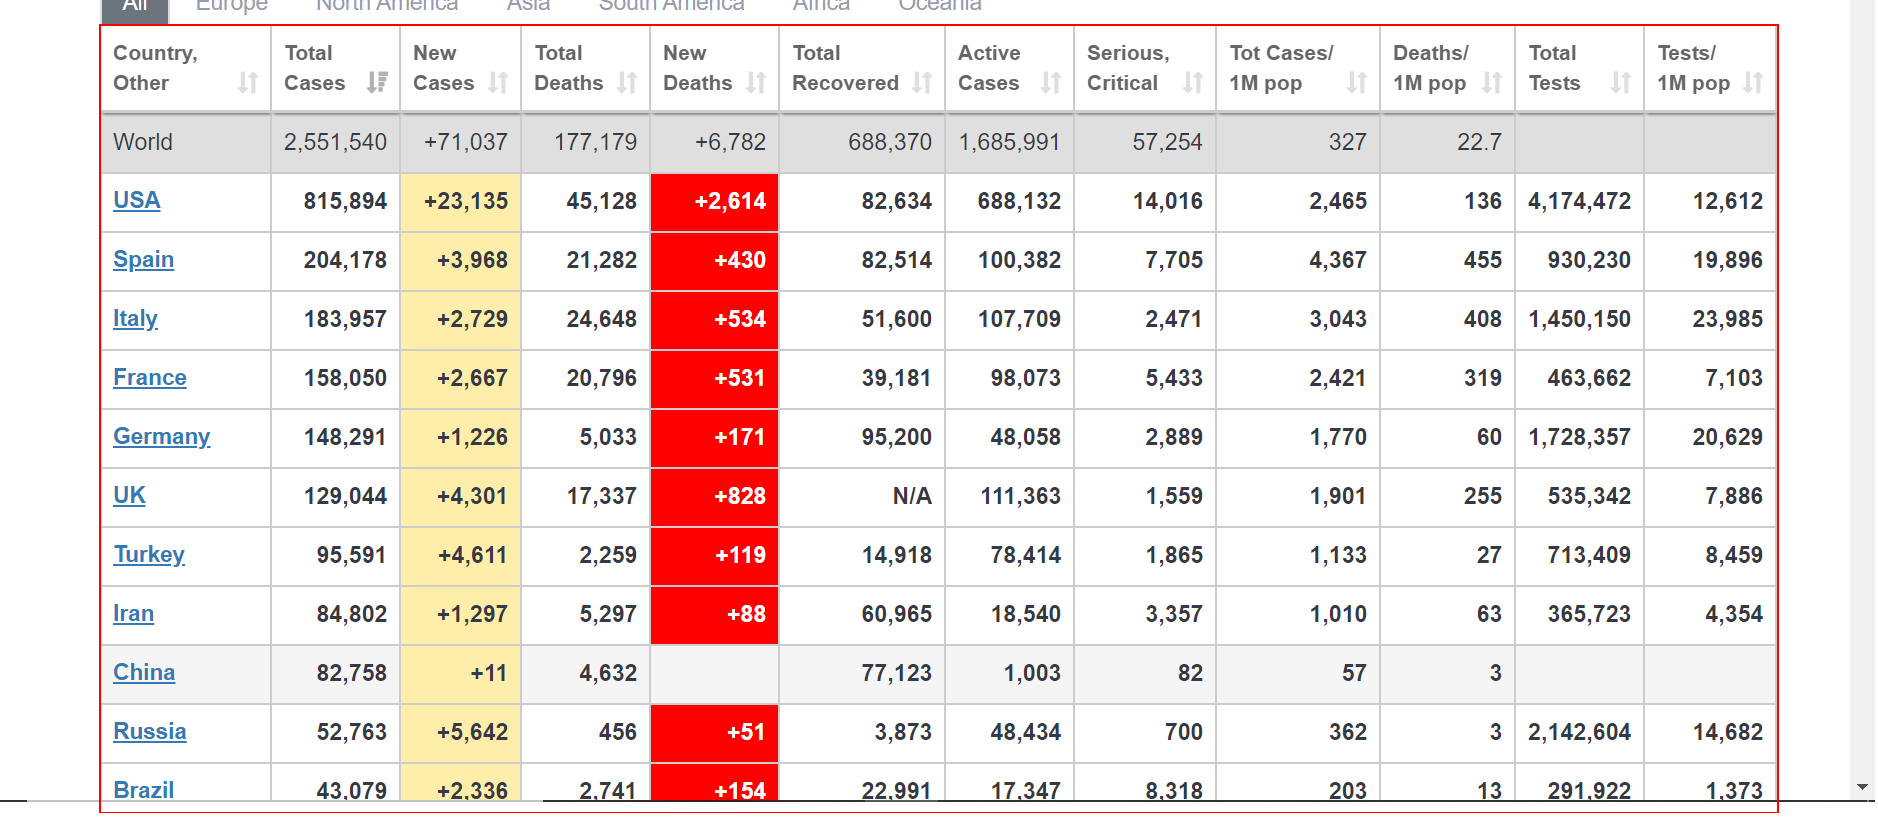
Workflow: Main

Step 1: get-text from the table 'main_table_countries_today'
